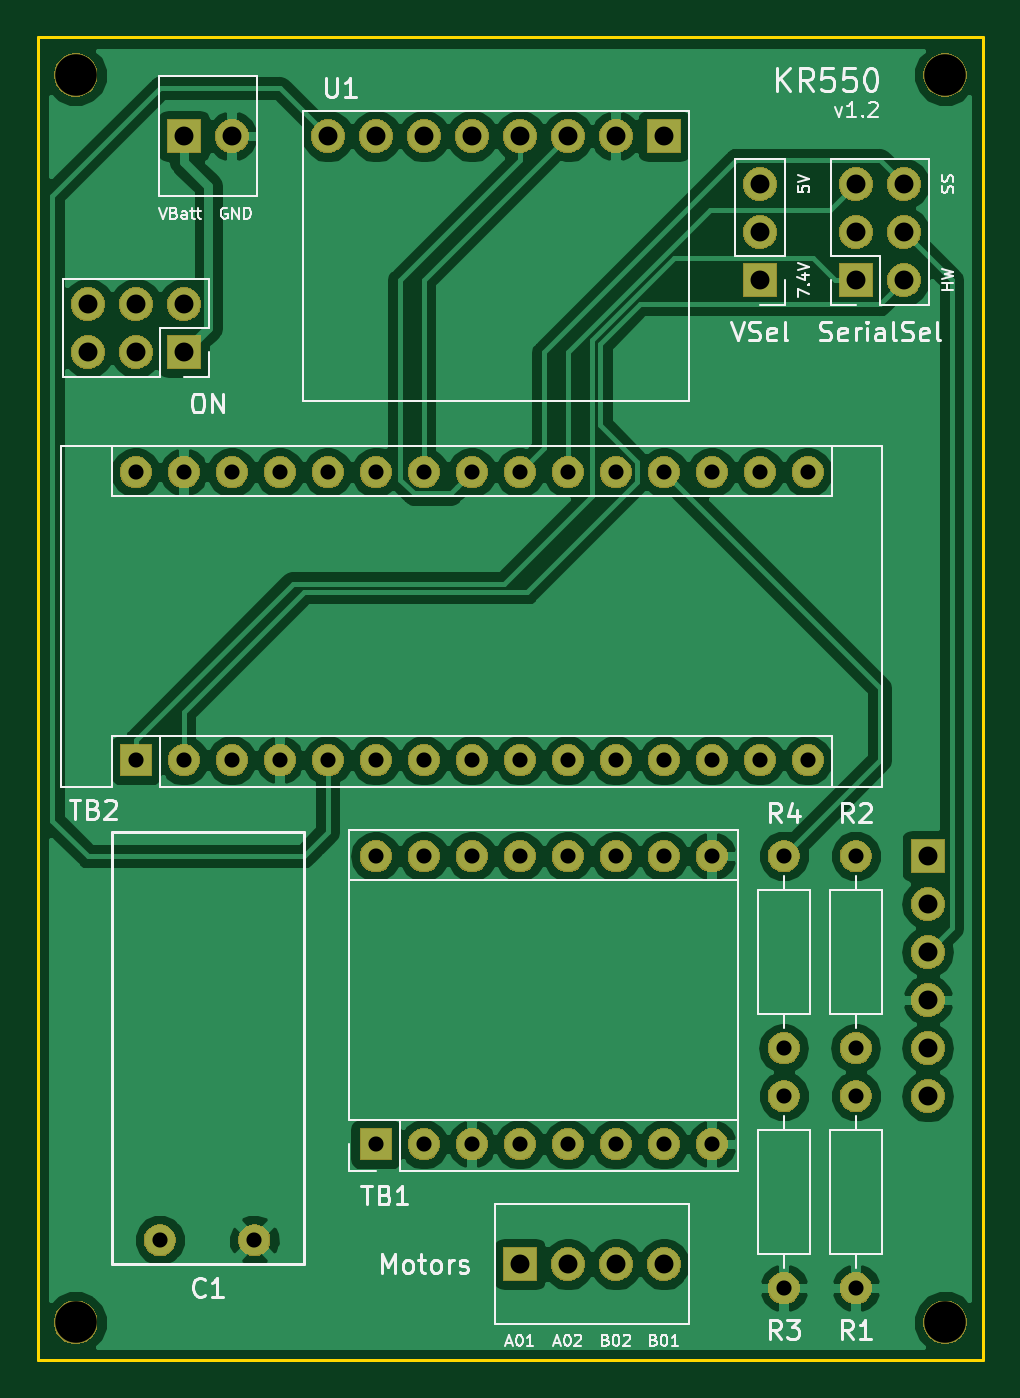
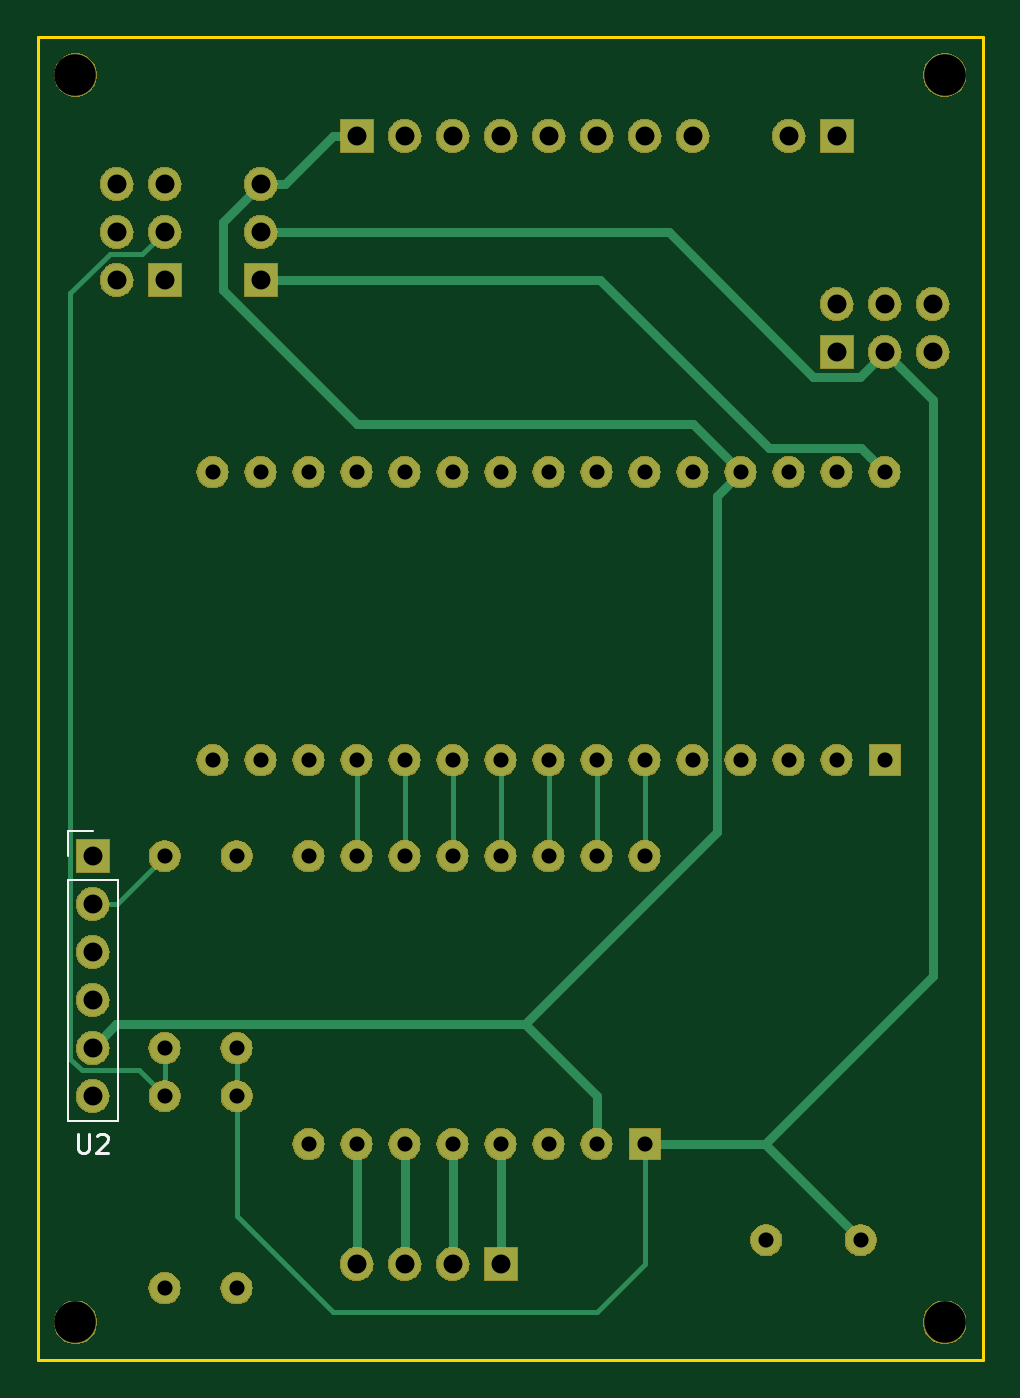
Circuit board: 9 layer files. Board 50.0 x 70.0 mm.
- bottom_copper: pcb01-B.Cu.gbl (11249 bytes)
- bottom_mask: pcb01-B.Mask.gbs (121949 bytes)
- bottom_silk: pcb01-B.SilkS.gbo (1438 bytes)
- outline: pcb01-Edge.Cuts.gm1 (762 bytes)
- top_copper: pcb01-F.Cu.gtl (87909 bytes)
- top_mask: pcb01-F.Mask.gts (121949 bytes)
- top_silk: pcb01-F.SilkS.gto (27365 bytes)
- drill: pcb01-NPTH.drl (232 bytes)
- drill: pcb01-PTH.drl (1637 bytes)

=== bottom_copper: pcb01-B.Cu.gbl (11249 bytes, source omitted) ===
=== bottom_mask: pcb01-B.Mask.gbs (121949 bytes, source omitted) ===
=== bottom_silk: pcb01-B.SilkS.gbo ===
G04 #@! TF.GenerationSoftware,KiCad,Pcbnew,5.0.2+dfsg1-1~bpo9+1*
G04 #@! TF.CreationDate,2019-05-23T13:43:39+01:00*
G04 #@! TF.ProjectId,pcb01,70636230-312e-46b6-9963-61645f706362,rev?*
G04 #@! TF.SameCoordinates,Original*
G04 #@! TF.FileFunction,Legend,Bot*
G04 #@! TF.FilePolarity,Positive*
%FSLAX46Y46*%
G04 Gerber Fmt 4.6, Leading zero omitted, Abs format (unit mm)*
G04 Created by KiCad (PCBNEW 5.0.2+dfsg1-1~bpo9+1) date Thu 23 May 2019 13:43:39 BST*
%MOMM*%
%LPD*%
G01*
G04 APERTURE LIST*
%ADD10C,0.120000*%
%ADD11C,0.150000*%
G04 APERTURE END LIST*
D10*
G04 #@! TO.C,U2*
X143570000Y-99120000D02*
X140910000Y-99120000D01*
X143570000Y-86360000D02*
X143570000Y-99120000D01*
X140910000Y-86360000D02*
X140910000Y-99120000D01*
X143570000Y-86360000D02*
X140910000Y-86360000D01*
X143570000Y-85090000D02*
X143570000Y-83760000D01*
X143570000Y-83760000D02*
X142240000Y-83760000D01*
D11*
X143001904Y-99782380D02*
X143001904Y-100591904D01*
X142954285Y-100687142D01*
X142906666Y-100734761D01*
X142811428Y-100782380D01*
X142620952Y-100782380D01*
X142525714Y-100734761D01*
X142478095Y-100687142D01*
X142430476Y-100591904D01*
X142430476Y-99782380D01*
X142001904Y-99877619D02*
X141954285Y-99830000D01*
X141859047Y-99782380D01*
X141620952Y-99782380D01*
X141525714Y-99830000D01*
X141478095Y-99877619D01*
X141430476Y-99972857D01*
X141430476Y-100068095D01*
X141478095Y-100210952D01*
X142049523Y-100782380D01*
X141430476Y-100782380D01*
G04 #@! TD*
M02*

=== outline: pcb01-Edge.Cuts.gm1 ===
G04 #@! TF.GenerationSoftware,KiCad,Pcbnew,5.0.2+dfsg1-1~bpo9+1*
G04 #@! TF.CreationDate,2019-05-23T13:43:39+01:00*
G04 #@! TF.ProjectId,pcb01,70636230-312e-46b6-9963-61645f706362,rev?*
G04 #@! TF.SameCoordinates,Original*
G04 #@! TF.FileFunction,Profile,NP*
%FSLAX46Y46*%
G04 Gerber Fmt 4.6, Leading zero omitted, Abs format (unit mm)*
G04 Created by KiCad (PCBNEW 5.0.2+dfsg1-1~bpo9+1) date Thu 23 May 2019 13:43:39 BST*
%MOMM*%
%LPD*%
G01*
G04 APERTURE LIST*
%ADD10C,0.150000*%
G04 APERTURE END LIST*
D10*
X96020000Y-41760000D02*
X98560000Y-41760000D01*
X95150000Y-111760000D02*
X95150000Y-41760000D01*
X145150000Y-111760000D02*
X95150000Y-111760000D01*
X145150000Y-41760000D02*
X145150000Y-111760000D01*
X95150000Y-41760000D02*
X145150000Y-41760000D01*
M02*

=== top_copper: pcb01-F.Cu.gtl (87909 bytes, source omitted) ===
=== top_mask: pcb01-F.Mask.gts (121949 bytes, source omitted) ===
=== top_silk: pcb01-F.SilkS.gto (27365 bytes, source omitted) ===
=== drill: pcb01-NPTH.drl ===
M48
;DRILL file {KiCad 5.0.2+dfsg1-1~bpo9+1} date Thu 23 May 2019 13:43:36 BST
;FORMAT={2:4/ absolute / inch / keep zeros}
FMAT,2
INCH,TZ
T1C0.0866
%
G90
G05
T1
X056358Y-017224
X056358Y-043213
X038248Y-017228
X038248Y-043213
T0
M30

=== drill: pcb01-PTH.drl ===
M48
;DRILL file {KiCad 5.0.2+dfsg1-1~bpo9+1} date Thu 23 May 2019 13:43:36 BST
;FORMAT={2:4/ absolute / inch / keep zeros}
FMAT,2
INCH,TZ
T1C0.0315
T2C0.0394
%
G90
G05
T1
X054500Y-033500
X054500Y-037500
X053000Y-038500
X053000Y-042500
X054500Y-038500
X054500Y-042500
X044500Y-033500
X044500Y-039500
X045500Y-033500
X045500Y-039500
X046500Y-033500
X046500Y-039500
X047500Y-033500
X047500Y-039500
X048500Y-033500
X048500Y-039500
X049500Y-033500
X049500Y-039500
X050500Y-033500
X050500Y-039500
X051500Y-033500
X051500Y-039500
X039500Y-025500
X039500Y-031500
X040500Y-025500
X040500Y-031500
X041500Y-025500
X041500Y-031500
X042500Y-025500
X042500Y-031500
X043500Y-025500
X043500Y-031500
X044500Y-025500
X044500Y-031500
X045500Y-025500
X045500Y-031500
X046500Y-025500
X046500Y-031500
X047500Y-025500
X047500Y-031500
X048500Y-025500
X048500Y-031500
X049500Y-025500
X049500Y-031500
X050500Y-025500
X050500Y-031500
X051500Y-025500
X051500Y-031500
X052500Y-025500
X052500Y-031500
X053500Y-025500
X053500Y-031500
X040000Y-041500
X041969Y-041500
X053000Y-033500
X053000Y-037500
T2
X043500Y-018500
X044500Y-018500
X045500Y-018500
X046500Y-018500
X047500Y-018500
X048500Y-018500
X049500Y-018500
X050500Y-018500
X056000Y-033500
X056000Y-034500
X056000Y-035500
X056000Y-036500
X056000Y-037500
X056000Y-038500
X038500Y-022000
X038500Y-023000
X039500Y-022000
X039500Y-023000
X040500Y-022000
X040500Y-023000
X054500Y-019500
X054500Y-020500
X054500Y-021500
X055500Y-019500
X055500Y-020500
X055500Y-021500
X047500Y-042000
X048500Y-042000
X049500Y-042000
X050500Y-042000
X040500Y-018500
X041500Y-018500
X052500Y-019500
X052500Y-020500
X052500Y-021500
T0
M30

